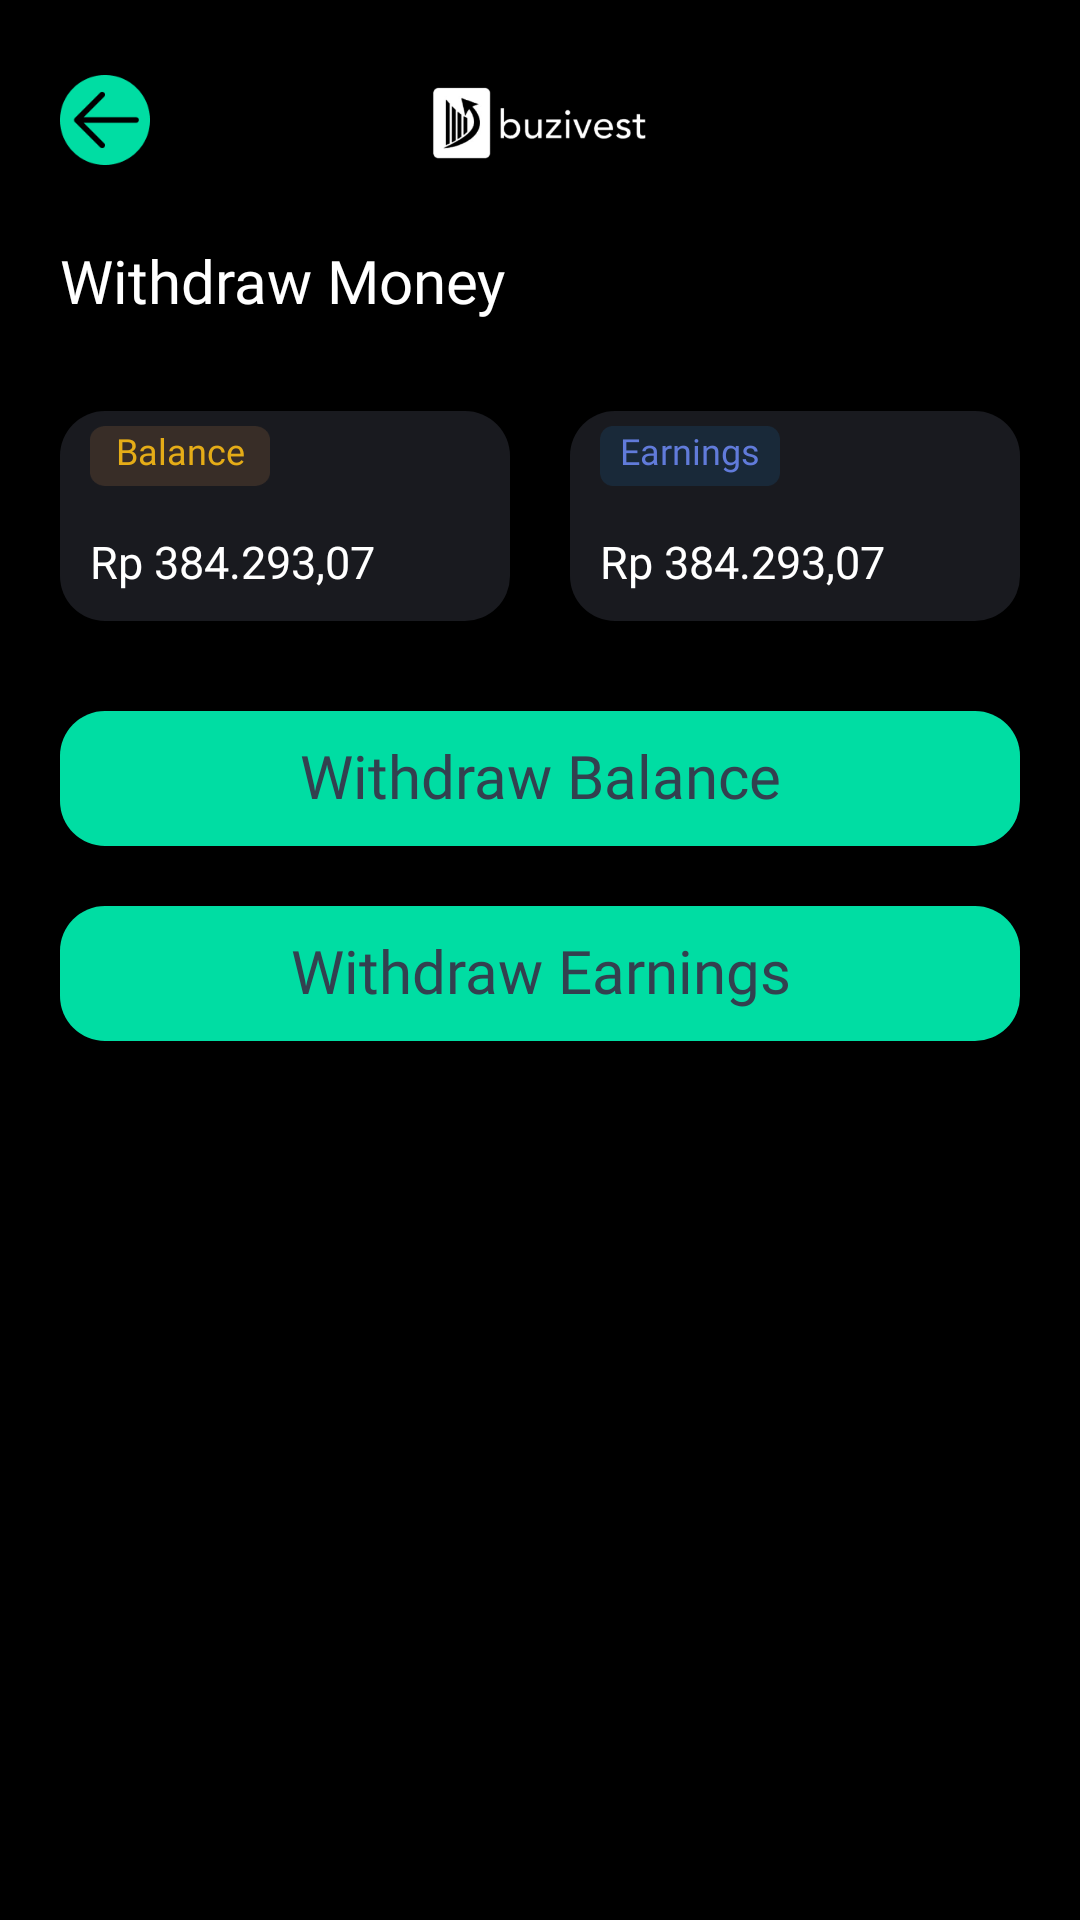

Android layout source for this screen:
<!-- AndroidManifest.xml: application theme Theme.BuziFest -->
<!-- res/layout/activity_withdraw.xml -->
<?xml version="1.0" encoding="utf-8"?>
<androidx.constraintlayout.widget.ConstraintLayout xmlns:android="http://schemas.android.com/apk/res/android"
    xmlns:app="http://schemas.android.com/apk/res-auto"
    xmlns:tools="http://schemas.android.com/tools"
    android:layout_width="match_parent"
    android:layout_height="match_parent"
    tools:context=".Activity.BuyActivity"
    android:background="@color/black">

    <androidx.constraintlayout.widget.ConstraintLayout
        android:id="@+id/detail_constraint"
        android:layout_width="match_parent"
        android:layout_height="wrap_content"
        android:layout_marginHorizontal="20sp"
        app:layout_constraintTop_toTopOf="parent"
        app:layout_constraintEnd_toEndOf="parent"
        app:layout_constraintStart_toStartOf="parent"
        >

        <ImageView
            android:id="@+id/withdraw_back_button"
            android:layout_width="30sp"
            android:layout_height="30sp"
            android:src="@drawable/detail_back_button"
            app:layout_constraintStart_toStartOf="parent"
            app:layout_constraintTop_toTopOf="parent"
            app:layout_constraintVertical_bias="0.5"
            app:layout_constraintBottom_toBottomOf="parent" />

        <ImageView
            android:layout_width="100sp"
            android:layout_height="80sp"
            android:src="@drawable/logo_white"
            app:layout_constraintStart_toStartOf="parent"
            app:layout_constraintEnd_toEndOf="parent"
            app:layout_constraintTop_toTopOf="parent"
            app:layout_constraintBottom_toBottomOf="parent"
            app:layout_constraintVertical_bias="0.5" />


    </androidx.constraintlayout.widget.ConstraintLayout>

    <TextView
        android:layout_width="match_parent"
        android:layout_height="wrap_content"
        android:id="@+id/withdraw_tvWithdraw"
        android:text="Withdraw Money"
        android:fontFamily="@font/roboto_tegular"
        android:textSize="20sp"
        android:textColor="@color/white"
        app:layout_constraintEnd_toStartOf="parent"
        app:layout_constraintEnd_toEndOf="parent"
        app:layout_constraintTop_toBottomOf="@id/detail_constraint"
        android:layout_marginHorizontal="20sp"/>

    <RelativeLayout
        android:id="@+id/withdraw_ll1"
        app:layout_constraintTop_toBottomOf="@id/withdraw_tvWithdraw"
        android:layout_marginTop="30dp"
        android:layout_marginHorizontal="20dp"
        android:layout_width="match_parent"
        android:layout_height="wrap_content"
        android:orientation="horizontal">

        <LinearLayout
            android:id="@+id/withdraw_balance_linear"
            android:layout_alignParentStart="true"
            app:layout_constraintStart_toStartOf="parent"
            app:layout_constraintTop_toTopOf="parent"
            android:layout_width="150sp"
            android:layout_height="70sp"
            android:background="@drawable/bg_rounded_blacktransparant"
            android:orientation="vertical"
            app:layout_constraintEnd_toStartOf = "@+id/portofolio_asset_linear"
            >

            <TextView
                android:layout_width="60sp"
                android:layout_height="20sp"
                android:text="Balance"
                android:fontFamily="@font/roboto_medium"
                android:textSize="12sp"
                android:textColor="#E5AC17"
                android:layout_marginLeft="10sp"
                android:layout_marginTop="5sp"
                android:textAlignment="center"
                android:background="@drawable/portofolio_menu_balance_new"/>



            <TextView
                android:id="@+id/withdraw_balance"
                android:layout_marginTop="15sp"
                android:layout_width="match_parent"
                android:layout_height="wrap_content"
                android:fontFamily="@font/roboto_bold"
                android:textSize="15sp"
                android:textColor="@color/white"
                android:text="Rp 384.293,07"
                android:layout_marginLeft="10sp"
                android:layout_marginBottom="0sp"/>
        </LinearLayout>

        <LinearLayout
            android:id="@+id/withdraw_earnings_linear"
            android:layout_alignParentEnd="true"
            app:layout_constraintStart_toStartOf="parent"
            app:layout_constraintTop_toTopOf="parent"
            android:layout_width="150sp"
            android:layout_height="70sp"
            android:background="@drawable/bg_rounded_blacktransparant"
            android:orientation="vertical"
            >

            <TextView
                android:layout_width="60sp"
                android:layout_height="20sp"
                android:text="Earnings"
                android:fontFamily="@font/roboto_medium"
                android:textSize="12sp"
                android:textColor="#617BDA"
                android:layout_marginLeft="10sp"
                android:layout_marginTop="5sp"
                android:textAlignment="center"
                android:background="@drawable/potfolio_menu_earnings"/>



            <TextView
                android:id="@+id/withdraw_earnings"
                android:layout_marginTop="15sp"
                android:layout_width="match_parent"
                android:layout_height="wrap_content"
                android:fontFamily="@font/roboto_bold"
                android:textSize="15sp"
                android:textColor="@color/white"
                android:text="Rp 384.293,07"
                android:layout_marginLeft="10sp"
                android:layout_marginBottom="0sp"/>
        </LinearLayout>
    </RelativeLayout>

    <TextView
        android:id="@+id/withdraw_button_balance"
        android:layout_width="match_parent"
        android:layout_height="45sp"
        android:background="@drawable/bg_rounded_green"
        android:text="Withdraw Balance"
        android:textColor="@color/blue"
        android:textSize="20sp"
        android:fontFamily="@font/roboto_medium"
        android:textAlignment="center"
        app:layout_constraintTop_toBottomOf="@id/withdraw_ll1"
        android:layout_marginHorizontal="20sp"
        android:layout_marginTop="30sp"
        android:paddingTop="8sp"/>

    <TextView
        android:id="@+id/withdraw_button_earnings"
        android:layout_width="match_parent"
        android:layout_height="45sp"
        android:background="@drawable/bg_rounded_green"
        android:text="Withdraw Earnings"
        android:textColor="@color/blue"
        android:textSize="20sp"
        android:fontFamily="@font/roboto_medium"
        android:textAlignment="center"
        app:layout_constraintTop_toBottomOf="@id/withdraw_button_balance"
        android:layout_marginHorizontal="20sp"
        android:layout_marginTop="20sp"
        android:paddingTop="8sp"/>

</androidx.constraintlayout.widget.ConstraintLayout>
<!-- resources referenced by this layout -->
<resources>
  <color name="black">#FF000000</color>
  <color name="blue">#33404F</color>
  <color name="white">#FFFFFFFF</color>
  <!-- drawable bg_rounded_blacktransparant (drawable) -->
  <?xml version="1.0" encoding="utf-8"?>
  <shape xmlns:android="http://schemas.android.com/apk/res/android"
      android:shape="rectangle"
      >
      <solid android:color="#191A1F"/>
      <corners android:radius="15dp"
          />
  </shape>
  <!-- drawable bg_rounded_green (drawable) -->
  <?xml version="1.0" encoding="utf-8"?>
  <shape xmlns:android="http://schemas.android.com/apk/res/android"
      android:shape="rectangle"
      >
      <solid android:color="#00DDA3"/>
      <corners android:radius="15dp"
          />
  
  
  </shape>
  <!-- drawable detail_back_button: png bitmap (drawable, 2284 bytes) -->
  <!-- drawable logo_white: png bitmap (drawable, 22231 bytes) -->
  <!-- drawable portofolio_menu_balance_new: png bitmap (drawable, 1137 bytes) -->
  <!-- drawable potfolio_menu_earnings: png bitmap (drawable, 1152 bytes) -->
  <style name="Theme.BuziFest" parent="Theme.MaterialComponents.Light.NoActionBar">
          
          <item name="colorPrimary">@color/purple_500</item>
          <item name="colorPrimaryVariant">@color/purple_700</item>
          <item name="colorOnPrimary">@color/white</item>
          
          <item name="colorSecondary">@color/teal_200</item>
          <item name="colorSecondaryVariant">@color/teal_700</item>
          <item name="colorOnSecondary">@color/black</item>
          
          <item name="android:statusBarColor">?attr/colorPrimaryVariant</item>
          
      </style>
  <color name="purple_500">#FF6200EE</color>
  <color name="purple_700">#FF3700B3</color>
  <color name="teal_200">#FF03DAC5</color>
  <color name="teal_700">#FF018786</color>
</resources>
